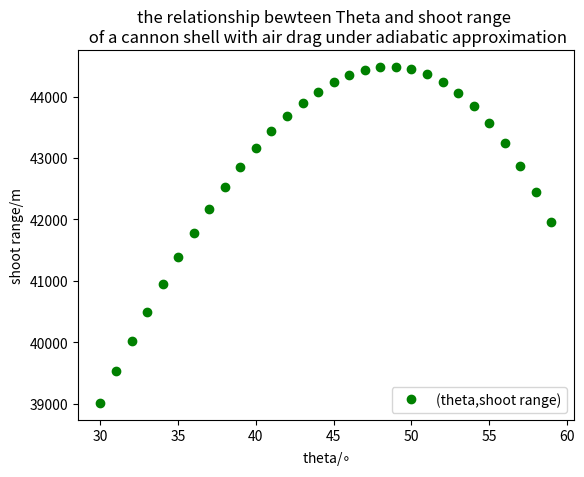

Recreate this plot in Python.
import math
import matplotlib.pyplot as plt
x=[]
y=[]
v_x=[]
v_y=[]
t=[]
i=[]
theta_list=[]
x_list=[]
v=[]
dt=0.01
g=-9.8
v_init=800*2**0.5
B=0.00004
y_0 = 0.0001
a = 6.5*10**(-3)
b =2.5
T_0 = 300
for theta in range(30,60):
    i.append(0);v.append(v_init)
    v_x.append(v_init*math.cos(theta*math.pi/180))
    v_y.append(v_init*math.sin(theta*math.pi/180))
    x.append(0.0)
    y.append(0.0)
    t.append(0.0)
    while y[-1]>=0.0:
        v.append(math.sqrt(v_x[-1]**2+v_y[-1]**2))
        x_tmp=x[-1]+dt*v_x[-1]
        x.append(x_tmp)
        v_x_tmp=v_x[-1]-((1-a*y[-1]/T_0)**b)*B*v[-1]*v_x[-1]*dt
        v_x.append(v_x_tmp)
        y_tmp=y[-1]+dt*v_y[-1]
        y.append(y_tmp)
        v_y_tmp=v_y[-1]+dt*g-((1-a*y[-1]/T_0)**b)*B*v[-1]*v_y[-1]*dt
        v_y.append(v_y_tmp)
        i_tmp=i[-1]+1
        i.append(i_tmp)
        t.append(dt*i[-1])  
    theta_list.append(theta);x_list.append(x[-1])
plt.plot(theta_list,x_list,'og' , label="(theta,shoot range)")
plt.xlabel("theta/$\circ$")
plt.ylabel("shoot range/m")
plt.title('the relationship bewteen Theta and shoot range \n of a cannon shell with air drag under adiabatic approximation')
plt.legend(loc="lower right")
plt.savefig('adi drag.png')
plt.show()